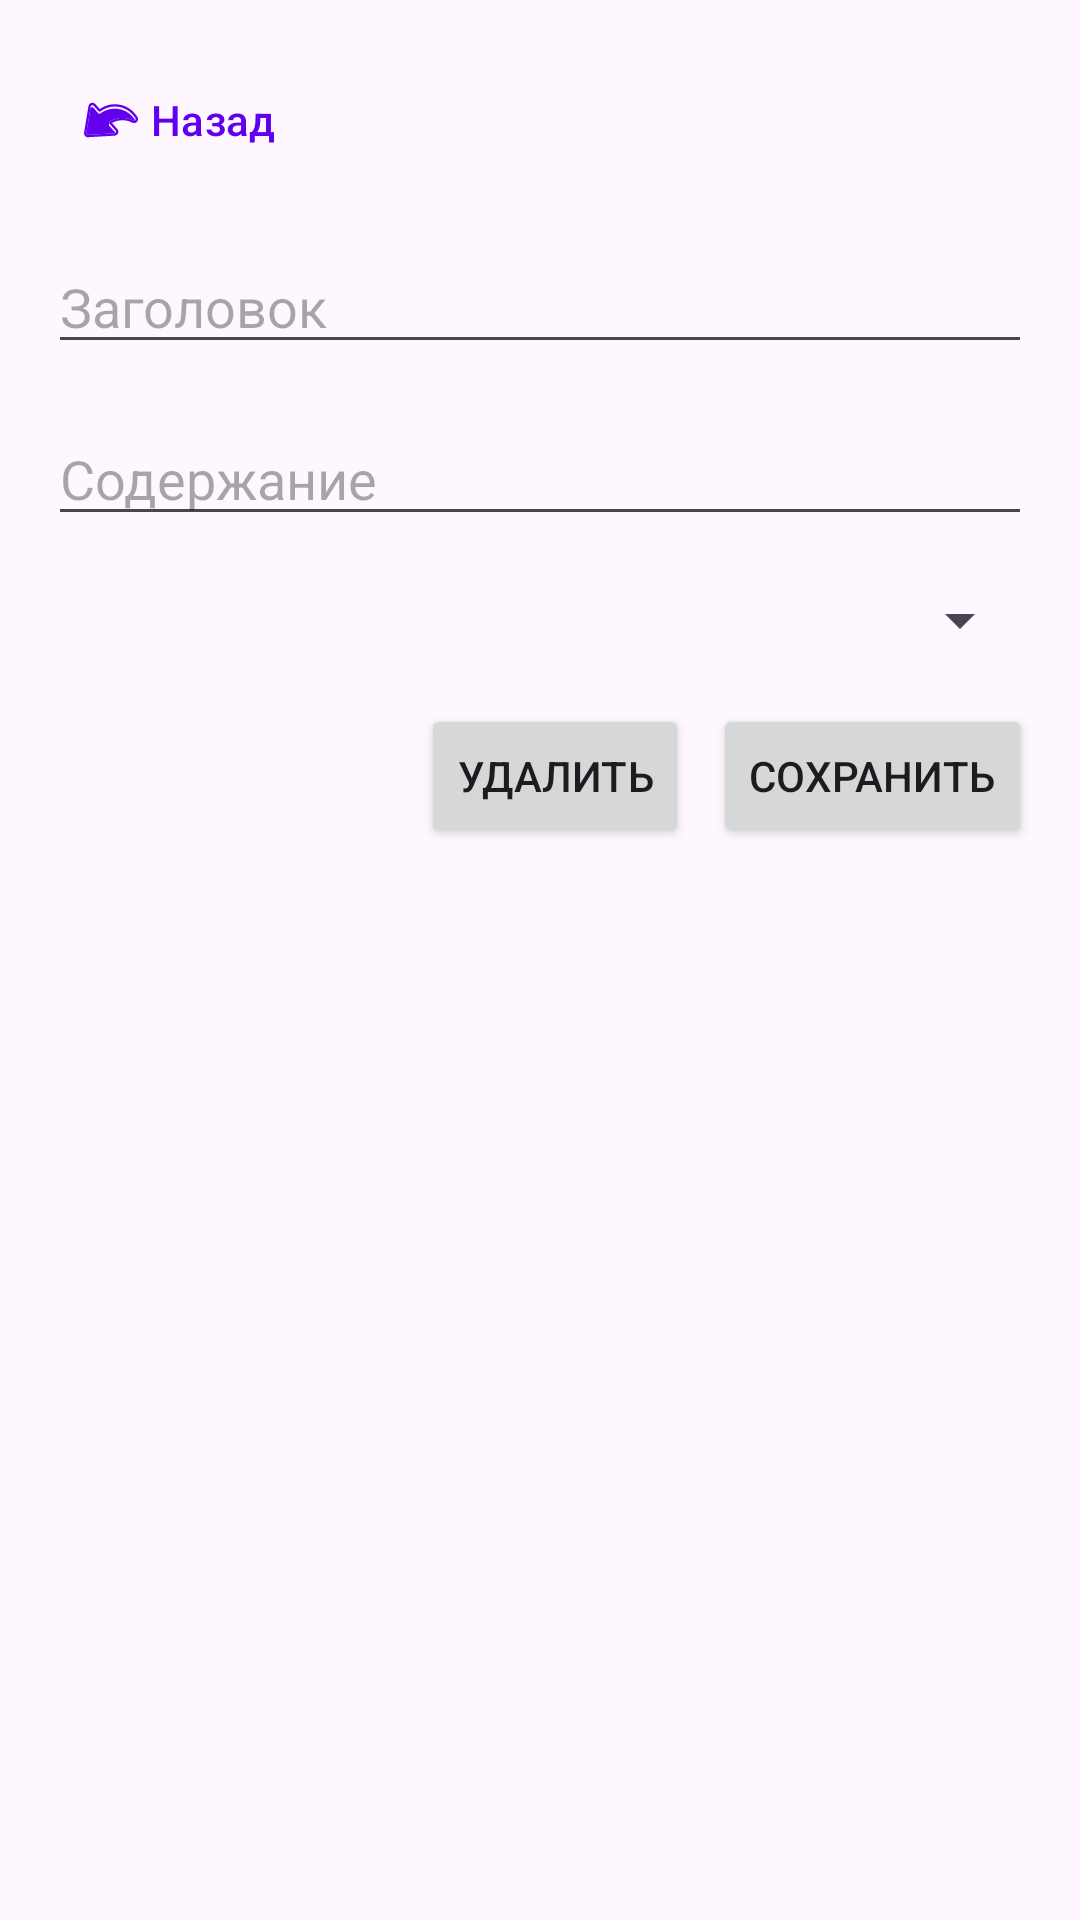

Android layout source for this screen:
<!-- AndroidManifest.xml: application theme Theme.Notes -->
<!-- res/layout/fragment_edit_note.xml -->
<?xml version="1.0" encoding="utf-8"?>
<LinearLayout
    xmlns:android="http://schemas.android.com/apk/res/android"
    xmlns:app="http://schemas.android.com/apk/res-auto"
    android:layout_width="match_parent"
    android:layout_height="match_parent"
    android:orientation="vertical"
    android:padding="16dp">

    
    <com.google.android.material.button.MaterialButton
        android:id="@+id/back_button"
        android:layout_width="wrap_content"
        android:layout_height="wrap_content"
        android:text="Назад"
        android:textSize="14sp"
        app:cornerRadius="8dp"
        app:icon="@drawable/ic_back"
        app:iconGravity="start"
        style="@style/Widget.Material3.Button.TextButton" />

    <EditText
        android:id="@+id/title_edit"
        android:layout_width="match_parent"
        android:layout_height="wrap_content"
        android:hint="Заголовок"
        android:layout_marginTop="16dp" />

    <EditText
        android:id="@+id/content_edit"
        android:layout_width="match_parent"
        android:layout_height="wrap_content"
        android:hint="Содержание"
        android:layout_marginTop="16dp" />

    <Spinner
        android:id="@+id/category_spinner"
        android:layout_width="match_parent"
        android:layout_height="wrap_content"
        android:layout_marginTop="16dp" />

    <LinearLayout
        android:layout_width="match_parent"
        android:layout_height="wrap_content"
        android:orientation="horizontal"
        android:gravity="end"
        android:layout_marginTop="16dp">

        <ProgressBar
            android:id="@+id/save_progress"
            android:layout_width="wrap_content"
            android:layout_height="wrap_content"
            android:visibility="gone" />

        <Button
            android:id="@+id/delete_button"
            android:layout_width="wrap_content"
            android:layout_height="wrap_content"
            android:text="Удалить"
            android:layout_marginEnd="8dp" />

        <Button
            android:id="@+id/save_button"
            android:layout_width="wrap_content"
            android:layout_height="wrap_content"
            android:text="Сохранить" />
    </LinearLayout>
</LinearLayout>
<!-- resources referenced by this layout -->
<resources>
  <!-- drawable ic_back: vector/xml drawable (drawable, 2223 chars, omitted) -->
  <style name="Theme.Notes" parent="Theme.Material3.DayNight.NoActionBar">
          <item name="colorPrimary">@color/purple_500</item>
          <item name="colorPrimaryVariant">@color/purple_700</item>
          <item name="colorOnPrimary">@color/white</item>
          <item name="colorSecondary">@color/teal_200</item>
          <item name="colorOnSecondary">@color/black</item>
          <item name="android:background">?attr/colorSurface</item>
          <item name="android:statusBarColor">@android:color/transparent</item>
          <item name="android:windowLightStatusBar">true</item>
      </style>
  <!-- not gathered from this repository: default colours our renderer supplied (Android Studio template values) -->
  <color name="purple_500">#FF6200EE</color>
  <color name="purple_700">#FF3700B3</color>
  <color name="teal_200">#FF03DAC5</color>
  <color name="black">#FF000000</color>
  <color name="white">#FFFFFFFF</color>
</resources>
